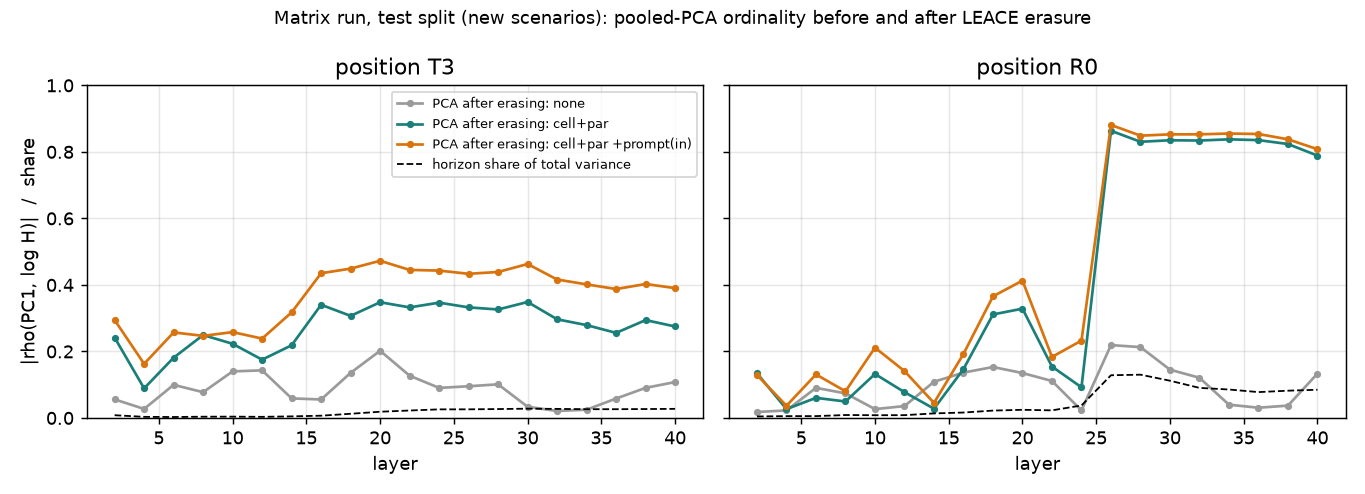

The table this chart was drawn from, first rows:
layer, position, cond, rank, removed, rho1, rho2, rho3, evr1, evr2, evr3, n_pc_h, c_evr1, c_evr2, c_evr3, c_rho1, share_h, share_cell, share_prompt
2, T3, none, 0, 0.0, 0.05578, 0.02881, 0.1965, 0.6533, 0.1596, 0.04121, 0, 0.477, 0.1537, 0.1056, 0.8741, 0.008243, 0.8481, 0.8826
2, T3, cell+par, 10, 0.8554, 0.2418, 0.04803, 0.1992, 0.1859, 0.1446, 0.1077, 0, 0.4741, 0.156, 0.1066, 0.8741, 0.008243, 0.8481, 0.8826
2, T3, cell+par +prompt(in), 45, 0.8833, 0.2945, 0.2008, 0.2868, 0.1863, 0.174, 0.125, 2, 0.4741, 0.156, 0.1066, 0.8741, 0.008243, 0.8481, 0.8826
4, T3, none, 0, 0.0, 0.02708, 0.06379, 0.05892, 0.8234, 0.07439, 0.0253, 0, 0.3994, 0.1451, 0.1295, 0.8811, 0.003294, 0.9243, 0.9379
4, T3, cell+par, 10, 0.9271, 0.08899, 0.04359, 0.1177, 0.2305, 0.142, 0.1171, 1, 0.403, 0.1471, 0.1265, 0.8811, 0.003294, 0.9243, 0.9379
4, T3, cell+par +prompt(in), 45, 0.9381, 0.1626, 0.0386, 0.2168, 0.2554, 0.1643, 0.1293, 3, 0.403, 0.1471, 0.1265, 0.8811, 0.003294, 0.9243, 0.9379
6, T3, none, 0, 0.0, 0.09957, 0.01799, 0.09394, 0.835, 0.0765, 0.02675, 0, 0.3737, 0.2026, 0.121, 0.958, 0.002805, 0.9359, 0.9473
6, T3, cell+par, 10, 0.9319, 0.1811, 0.01599, 0.08053, 0.2799, 0.1429, 0.09896, 2, 0.3805, 0.1986, 0.1199, 0.958, 0.002805, 0.9359, 0.9473
6, T3, cell+par +prompt(in), 45, 0.9476, 0.2572, 0.001393, 0.0864, 0.3216, 0.1648, 0.1065, 4, 0.3805, 0.1986, 0.1199, 0.958, 0.002805, 0.9359, 0.9473
8, T3, none, 0, 0.0, 0.07745, 0.02706, 0.1188, 0.7976, 0.1089, 0.03221, 0, 0.4381, 0.1957, 0.1218, 0.7902, 0.003741, 0.9315, 0.9423
8, T3, cell+par, 10, 0.917, 0.2494, 0.003027, 0.102, 0.383, 0.124, 0.1001, 3, 0.4415, 0.1933, 0.1209, 0.8182, 0.003741, 0.9315, 0.9423
8, T3, cell+par +prompt(in), 45, 0.9425, 0.2468, 0.02292, 0.1747, 0.4168, 0.1408, 0.1082, 4, 0.4415, 0.1933, 0.1209, 0.8182, 0.003741, 0.9315, 0.9423
10, T3, none, 0, 0.0, 0.14, 0.04749, 0.1287, 0.7909, 0.1031, 0.03307, 0, 0.3932, 0.1755, 0.1447, 0.8392, 0.003894, 0.9232, 0.9362
10, T3, cell+par, 10, 0.914, 0.2229, 0.03181, 0.06632, 0.3389, 0.1309, 0.1007, 2, 0.397, 0.1735, 0.1428, 0.8392, 0.003894, 0.9232, 0.9362
10, T3, cell+par +prompt(in), 45, 0.9365, 0.2581, 0.04537, 0.1574, 0.373, 0.1514, 0.1101, 3, 0.397, 0.1735, 0.1428, 0.8392, 0.003894, 0.9232, 0.9362
12, T3, none, 0, 0.0, 0.1431, 0.05716, 0.1272, 0.8211, 0.07729, 0.02926, 0, 0.381, 0.1775, 0.158, 0.8462, 0.003313, 0.9274, 0.9422
12, T3, cell+par, 10, 0.9216, 0.1752, 0.06215, 0.0431, 0.3279, 0.127, 0.09504, 0, 0.3835, 0.1748, 0.1581, 0.8462, 0.003313, 0.9274, 0.9422
12, T3, cell+par +prompt(in), 45, 0.9425, 0.2386, 0.03652, 0.02965, 0.3684, 0.1519, 0.1064, 5, 0.3835, 0.1748, 0.1581, 0.8462, 0.003313, 0.9274, 0.9422
14, T3, none, 0, 0.0, 0.05881, 0.08911, 0.1242, 0.7653, 0.1215, 0.03094, 0, 0.3847, 0.2449, 0.116, 0.9091, 0.004695, 0.9177, 0.9347
14, T3, cell+par, 10, 0.9108, 0.2185, 0.1913, 0.02824, 0.2873, 0.1561, 0.09063, 1, 0.3871, 0.2429, 0.1161, 0.9091, 0.004695, 0.9177, 0.9347
14, T3, cell+par +prompt(in), 45, 0.9353, 0.3174, 0.3261, 0.1549, 0.3305, 0.1847, 0.1022, 6, 0.3871, 0.2429, 0.1161, 0.9091, 0.004695, 0.9177, 0.9347
16, T3, none, 0, 0.0, 0.05552, 0.1268, 0.1962, 0.7584, 0.1162, 0.03283, 2, 0.4781, 0.235, 0.0829, 0.9301, 0.006791, 0.909, 0.9275
16, T3, cell+par, 10, 0.9054, 0.3403, 0.2802, 0.02921, 0.2721, 0.159, 0.08466, 5, 0.4816, 0.232, 0.08257, 0.9301, 0.006791, 0.909, 0.9275
16, T3, cell+par +prompt(in), 45, 0.9283, 0.4351, 0.4476, 0.0886, 0.3168, 0.1855, 0.09486, 5, 0.4816, 0.232, 0.08257, 0.9301, 0.006791, 0.909, 0.9275
18, T3, none, 0, 0.0, 0.1356, 0.08492, 0.2067, 0.6943, 0.1599, 0.03628, 2, 0.5794, 0.209, 0.05655, 0.972, 0.01255, 0.8858, 0.9078
18, T3, cell+par, 10, 0.8938, 0.3069, 0.413, 0.3636, 0.2734, 0.144, 0.08337, 4, 0.5833, 0.2056, 0.05678, 0.951, 0.01255, 0.8858, 0.9078
18, T3, cell+par +prompt(in), 45, 0.9095, 0.449, 0.5417, 0.5361, 0.3151, 0.163, 0.08756, 5, 0.5833, 0.2056, 0.05678, 0.951, 0.01255, 0.8858, 0.9078
20, T3, none, 0, 0.0, 0.202, 0.1243, 0.2941, 0.6614, 0.1566, 0.04686, 3, 0.6557, 0.1632, 0.0477, 0.9441, 0.01867, 0.856, 0.8819
20, T3, cell+par, 10, 0.8623, 0.3479, 0.4937, 0.6145, 0.2606, 0.1585, 0.09864, 4, 0.6592, 0.1582, 0.04826, 0.9441, 0.01867, 0.856, 0.8819
20, T3, cell+par +prompt(in), 45, 0.8838, 0.4725, 0.5962, 0.7089, 0.2971, 0.1729, 0.1091, 4, 0.6592, 0.1582, 0.04826, 0.9441, 0.01867, 0.856, 0.8819
22, T3, none, 0, 0.0, 0.127, 0.08595, 0.3308, 0.6151, 0.1622, 0.05854, 3, 0.6627, 0.1661, 0.04418, 0.9441, 0.02237, 0.8234, 0.8544
22, T3, cell+par, 10, 0.8314, 0.3324, 0.4539, 0.6492, 0.2823, 0.1437, 0.09878, 4, 0.6657, 0.1615, 0.04455, 0.9441, 0.02237, 0.8234, 0.8544
22, T3, cell+par +prompt(in), 45, 0.8571, 0.4451, 0.5613, 0.7433, 0.3187, 0.1562, 0.1093, 4, 0.6657, 0.1615, 0.04455, 0.9441, 0.02237, 0.8234, 0.8544
24, T3, none, 0, 0.0, 0.09039, 0.07098, 0.3388, 0.5871, 0.1685, 0.06037, 3, 0.6828, 0.1582, 0.03825, 0.9441, 0.02579, 0.804, 0.8383
24, T3, cell+par, 10, 0.8132, 0.3466, 0.4997, 0.674, 0.2715, 0.1372, 0.09492, 4, 0.6859, 0.1543, 0.03856, 0.9441, 0.02579, 0.804, 0.8383
24, T3, cell+par +prompt(in), 45, 0.8414, 0.4431, 0.6065, 0.7491, 0.3058, 0.1489, 0.1067, 4, 0.6859, 0.1543, 0.03856, 0.9441, 0.02579, 0.804, 0.8383
26, T3, none, 0, 0.0, 0.0953, 0.1025, 0.3466, 0.5721, 0.178, 0.06031, 3, 0.6595, 0.1793, 0.03961, 0.9441, 0.0259, 0.7983, 0.8352
26, T3, cell+par, 10, 0.808, 0.3325, 0.4674, 0.6467, 0.2618, 0.1255, 0.09407, 4, 0.6656, 0.1737, 0.04, 0.9441, 0.0259, 0.7983, 0.8352
26, T3, cell+par +prompt(in), 45, 0.8382, 0.4334, 0.5706, 0.7534, 0.2956, 0.1397, 0.1054, 4, 0.6656, 0.1737, 0.04, 0.9441, 0.0259, 0.7983, 0.8352
28, T3, none, 0, 0.0, 0.1011, 0.1185, 0.358, 0.5478, 0.1866, 0.06255, 3, 0.6599, 0.176, 0.0399, 0.9441, 0.02674, 0.7855, 0.8253
28, T3, cell+par, 10, 0.7956, 0.3261, 0.522, 0.5888, 0.2476, 0.1235, 0.09247, 4, 0.6647, 0.171, 0.04039, 0.9441, 0.02674, 0.7855, 0.8253
28, T3, cell+par +prompt(in), 45, 0.8287, 0.4389, 0.587, 0.7033, 0.2793, 0.1398, 0.1034, 4, 0.6647, 0.171, 0.04039, 0.9441, 0.02674, 0.7855, 0.8253
30, T3, none, 0, 0.0, 0.03366, 0.1293, 0.3588, 0.5393, 0.1871, 0.06169, 4, 0.6558, 0.188, 0.03719, 0.951, 0.02789, 0.7813, 0.8223
30, T3, cell+par, 10, 0.7948, 0.3487, 0.5659, 0.6312, 0.2295, 0.1261, 0.08972, 4, 0.6621, 0.1814, 0.03832, 0.951, 0.02789, 0.7813, 0.8223
30, T3, cell+par +prompt(in), 45, 0.8258, 0.4629, 0.6217, 0.6996, 0.2584, 0.144, 0.102, 4, 0.6621, 0.1814, 0.03832, 0.951, 0.02789, 0.7813, 0.8223
32, T3, none, 0, 0.0, 0.02086, 0.1031, 0.3104, 0.5368, 0.1841, 0.06189, 5, 0.6572, 0.1825, 0.03813, 0.9231, 0.0272, 0.7767, 0.8181
32, T3, cell+par, 10, 0.7914, 0.2966, 0.5656, 0.6428, 0.2399, 0.1219, 0.08592, 3, 0.6603, 0.1783, 0.03927, 0.9231, 0.0272, 0.7767, 0.8181
32, T3, cell+par +prompt(in), 45, 0.8218, 0.4162, 0.6271, 0.7089, 0.2691, 0.1389, 0.0983, 4, 0.6603, 0.1783, 0.03927, 0.9231, 0.0272, 0.7767, 0.8181
34, T3, none, 0, 0.0, 0.02488, 0.07508, 0.2799, 0.5409, 0.1739, 0.06531, 4, 0.6454, 0.1912, 0.03858, 0.951, 0.02631, 0.7737, 0.8153
34, T3, cell+par, 10, 0.7864, 0.2791, 0.5219, 0.6806, 0.252, 0.1178, 0.07902, 3, 0.6517, 0.1839, 0.03922, 0.9441, 0.02631, 0.7737, 0.8153
34, T3, cell+par +prompt(in), 45, 0.8189, 0.4016, 0.5883, 0.7661, 0.2833, 0.135, 0.09029, 4, 0.6517, 0.1839, 0.03922, 0.9441, 0.02631, 0.7737, 0.8153
36, T3, none, 0, 0.0, 0.05835, 0.1035, 0.2436, 0.5138, 0.1843, 0.06709, 3, 0.6329, 0.1968, 0.03924, 0.951, 0.02629, 0.7627, 0.8063
36, T3, cell+par, 10, 0.7767, 0.2558, 0.5142, 0.4844, 0.2361, 0.119, 0.0778, 4, 0.6392, 0.1896, 0.04, 0.951, 0.02629, 0.7627, 0.8063
36, T3, cell+par +prompt(in), 45, 0.81, 0.3876, 0.5806, 0.6744, 0.2675, 0.1363, 0.08767, 5, 0.6392, 0.1896, 0.04, 0.951, 0.02629, 0.7627, 0.8063
38, T3, none, 0, 0.0, 0.09047, 0.1132, 0.1769, 0.5119, 0.1802, 0.06224, 3, 0.6096, 0.2232, 0.03824, 0.9441, 0.02679, 0.7605, 0.8047
38, T3, cell+par, 10, 0.7746, 0.2942, 0.4804, 0.05243, 0.2056, 0.1292, 0.07664, 3, 0.6169, 0.2142, 0.03918, 0.9441, 0.02679, 0.7605, 0.8047
38, T3, cell+par +prompt(in), 45, 0.8083, 0.4027, 0.5096, 0.5723, 0.2351, 0.1489, 0.08606, 6, 0.6169, 0.2142, 0.03918, 0.9441, 0.02679, 0.7605, 0.8047
40, T3, none, 0, 0.0, 0.1079, 0.09694, 0.1417, 0.4809, 0.1894, 0.06551, 4, 0.6013, 0.2309, 0.03977, 0.9441, 0.02734, 0.7448, 0.7938
40, T3, cell+par, 10, 0.7586, 0.275, 0.5355, 0.2839, 0.1907, 0.1274, 0.07724, 4, 0.6102, 0.2204, 0.04005, 0.9441, 0.02734, 0.7448, 0.7938
40, T3, cell+par +prompt(in), 45, 0.7977, 0.3904, 0.5659, 0.5263, 0.2213, 0.1489, 0.08132, 5, 0.6102, 0.2204, 0.04005, 0.9441, 0.02734, 0.7448, 0.7938
... 60 more rows
